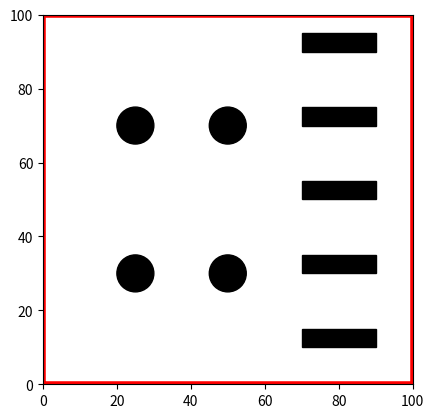

Write Python code to recreate this figure.
import matplotlib.pyplot as plt
import matplotlib.patches as patches
fig1 = plt.figure()
ax = fig1.add_subplot(111, aspect = 'equal')
ax.add_patch(
    patches.Circle((25, 30), 5, color ='#000000')
)
ax.add_patch(
    patches.Circle((25, 70), 5, color ='#000000')
)
ax.add_patch(
    patches.Circle((50, 30), 5, color ='#000000')
)
ax.add_patch(
    patches.Circle((50, 70), 5, color ='#000000')
)
ax.add_patch(
    patches.Rectangle(
        (70, 10),
        20,
        5,
        color = '#000000'
    )
)
ax.add_patch(
    patches.Rectangle(
        (70, 30),
        20,
        5,
        color = '#000000'
    )
)
ax.add_patch(
    patches.Rectangle(
        (70, 50),
        20,
        5,
        color = '#000000'
    )
)
ax.add_patch(
    patches.Rectangle(
        (70, 70),
        20,
        5,
        color = '#000000'
    )
)
ax.add_patch(
    patches.Rectangle(
        (70, 90),
        20,
        5,
        color = '#000000'
    )
)


frame_x = [0, 100, 100, 0, 0]
frame_y = [0, 0, 100, 100, 0]
plt.plot(frame_x, frame_y, linewidth = '4',linestyle = '-', color='r')

plt.xlim((0, 100))
plt.ylim((0, 100))
plt.show()